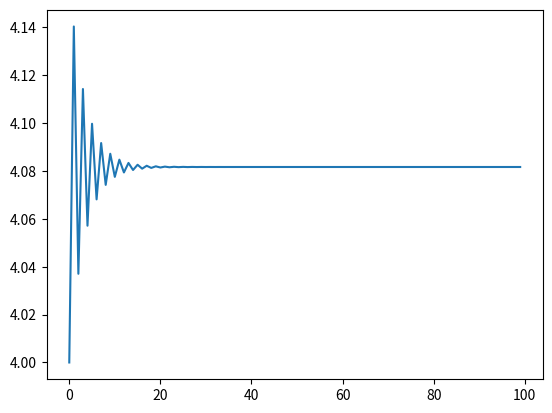

Reproduce this figure in Python.
import numpy as np
import matplotlib.pyplot as pl


def root(a, n, q=1.0, x0=1.0, niter=100):
    xvals = np.zeros(niter)
    xvals[0] = x0
    for i in range(1, niter):
        x = xvals[i - 1]
        xvals[i] = (a * x * x + q * x) / (q + x ** (n + 1))
        print(x)
    return xvals

def main():
    a = 68
    n = 3
    q = 2e2
    x0 = 4.0
    xvals = root(a, n, q, x0, niter=100)
    pl.plot(xvals)
    pl.show()
if __name__ == '__main__':
    main()
